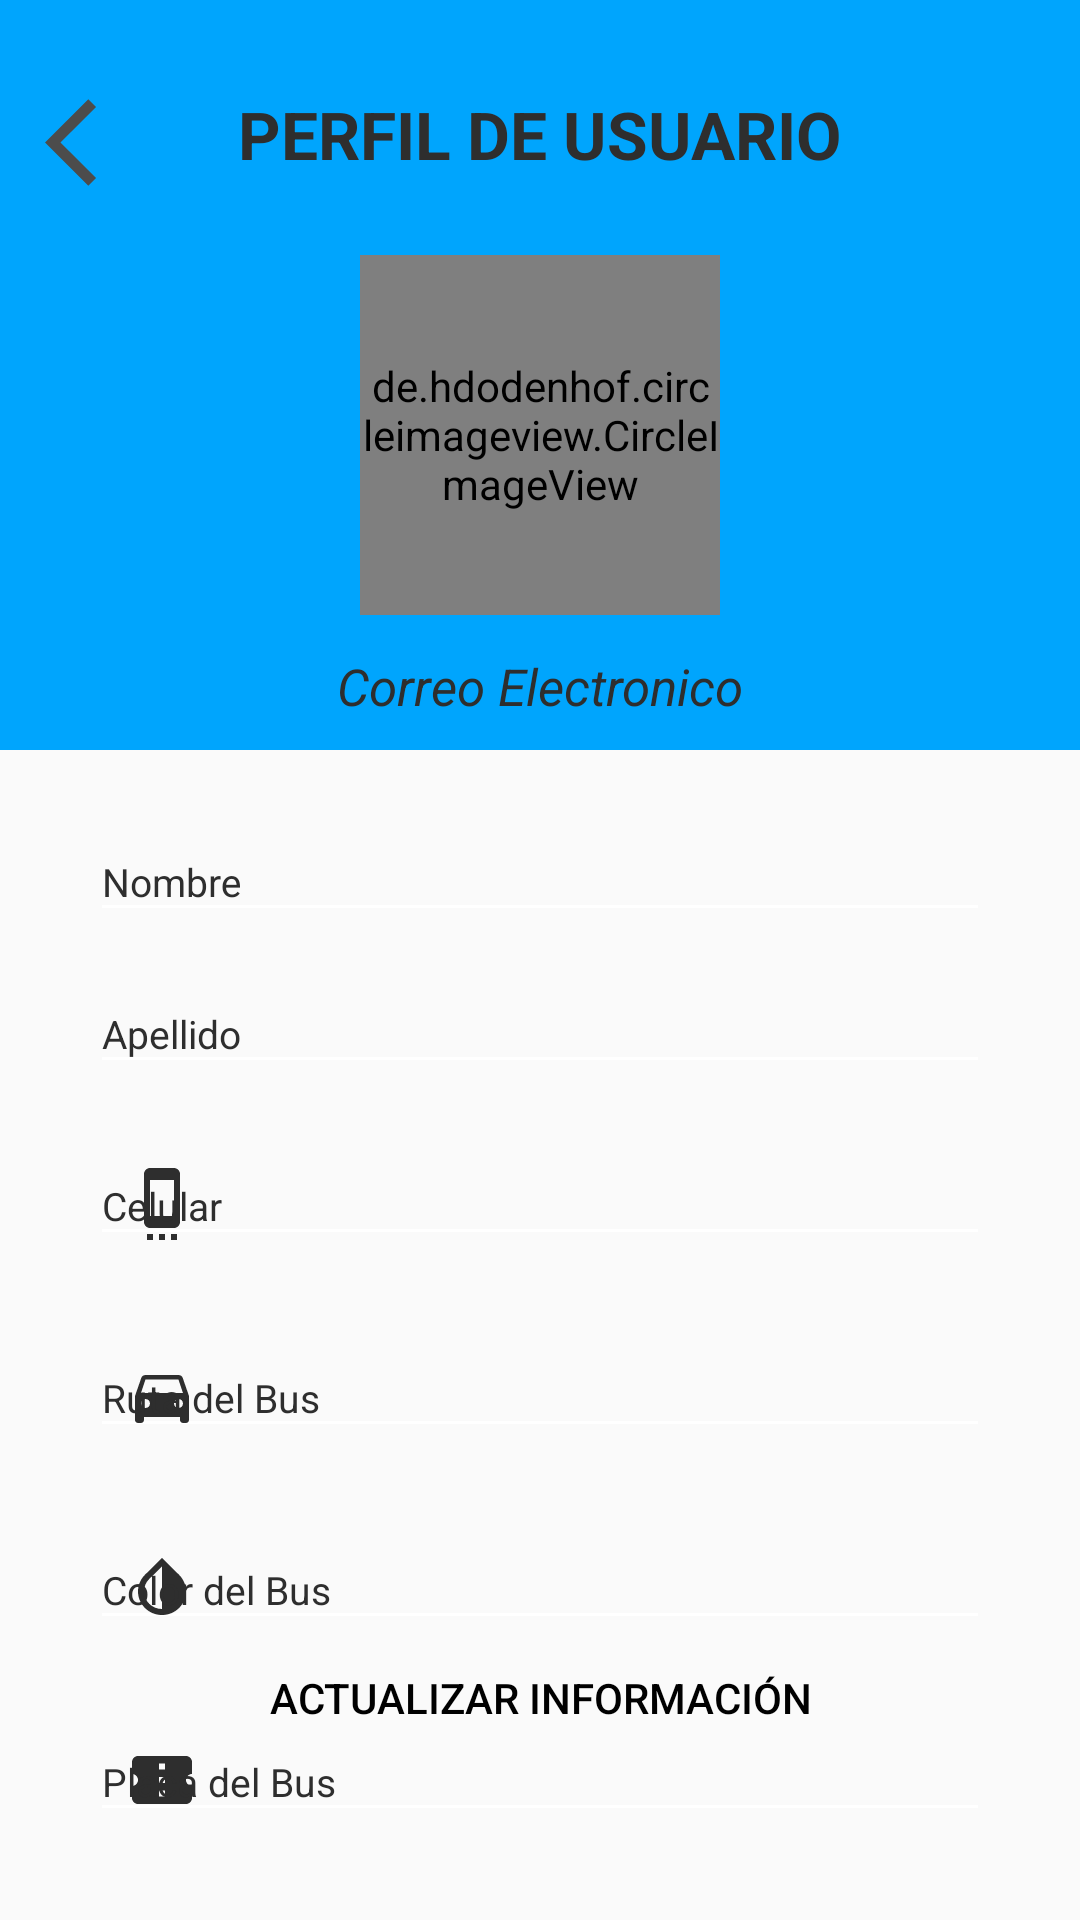

Here is an Android app screen rendered from its layout file. Give the layout XML and the strings, colors and styles it references.
<!-- AndroidManifest.xml: application theme Theme.ApiBusUnhevalConductor -->
<!-- res/layout/activity_profile.xml -->
<?xml version="1.0" encoding="utf-8"?>
<androidx.coordinatorlayout.widget.CoordinatorLayout xmlns:android="http://schemas.android.com/apk/res/android"
    xmlns:app="http://schemas.android.com/apk/res-auto"
    xmlns:tools="http://schemas.android.com/tools"
    android:layout_width="match_parent"
    android:layout_height="match_parent"
    tools:context=".activities.ProfileActivity">

    <FrameLayout
        android:layout_width="match_parent"
        android:layout_height="250dp">

        <View
            android:layout_width="match_parent"
            android:layout_height="match_parent"
            android:background="@color/blue" />

        <TextView
            android:layout_width="match_parent"
            android:layout_height="wrap_content"
            android:text="PERFIL DE USUARIO"
            android:textAlignment="center"
            android:textColor="@color/grisoscuro"
            android:textStyle="bold"
            android:textSize="22sp"
            android:layout_marginTop="30dp" />

        <ImageView
            android:id="@+id/imageViewBack"
            android:layout_width="35dp"
            android:layout_height="35dp"
            android:src="@drawable/ic_back"
            android:layout_marginTop="30dp"
            android:layout_marginLeft="15dp" />


        <de.hdodenhof.circleimageview.CircleImageView
            android:id="@+id/circleImageProfile"
            android:layout_width="120dp"
            android:layout_height="120dp"
            android:src="@drawable/ic_person"
            app:civ_border_width="3dp"
            app:civ_border_color="@color/white"
            android:layout_gravity="bottom|center"
            android:layout_marginBottom="45dp"/>

        <TextView
            android:id="@+id/textViewEmail"
            android:layout_width="match_parent"
            android:layout_height="wrap_content"
            android:text="Correo Electronico"
            android:textColor="@color/grisoscuro"
            android:textStyle="italic"
            android:gravity="center"
            android:textSize="17sp"
            android:layout_gravity="bottom"
            android:layout_marginTop="30dp"
            android:layout_marginBottom="10dp"/>

    </FrameLayout>

    <LinearLayout
        android:layout_width="match_parent"
        android:layout_height="match_parent"
        android:orientation="vertical"
        android:layout_marginTop="250dp"
        app:layout_behavior="@string/appbar_scrolling_view_behavior">


        <com.google.android.material.textfield.TextInputLayout
            android:layout_width="match_parent"
            android:layout_height="wrap_content"
            android:layout_marginLeft="30dp"
            android:layout_marginRight="30dp"
            android:layout_marginTop="15dp"
            style="@style/EditTextGrey"
            app:startIconDrawable="@drawable/ic_little_person_white"
            app:startIconTint="@color/grisoscuro">

            <com.google.android.material.textfield.TextInputEditText
                android:id="@+id/textFieldName"
                android:layout_width="match_parent"
                android:layout_height="wrap_content"
                android:hint="Nombre"
                android:textColorHint="@color/grisoscuro"
                android:inputType="text"
                android:textSize="13sp"
                android:textColor="@color/grisoscuro" />

        </com.google.android.material.textfield.TextInputLayout>

        <com.google.android.material.textfield.TextInputLayout
            android:layout_width="match_parent"
            android:layout_height="wrap_content"
            android:layout_marginLeft="30dp"
            android:layout_marginRight="30dp"
            android:layout_marginTop="5dp"
            style="@style/EditTextGrey"
            app:startIconDrawable="@drawable/ic_person_last_white"
            app:startIconTint="@color/grisoscuro">

            <com.google.android.material.textfield.TextInputEditText
                android:id="@+id/textFieldLastName"
                android:layout_width="match_parent"
                android:layout_height="wrap_content"
                android:hint="Apellido"
                android:textColorHint="@color/grisoscuro"
                android:inputType="text"
                android:textSize="13sp"
                android:textColor="@color/grisoscuro" />

        </com.google.android.material.textfield.TextInputLayout>

        <com.google.android.material.textfield.TextInputLayout
            android:layout_width="match_parent"
            android:layout_height="wrap_content"
            android:layout_marginLeft="30dp"
            android:layout_marginRight="30dp"
            android:layout_marginTop="5dp"
            style="@style/EditTextGrey"
            app:startIconDrawable="@drawable/icon_cell_white"
            app:startIconTint="@color/grisoscuro">

            <com.google.android.material.textfield.TextInputEditText
                android:id="@+id/textFieldPhone"
                android:layout_width="match_parent"
                android:layout_height="wrap_content"
                android:hint="Celular"
                android:textColorHint="@color/grisoscuro"
                android:inputType="phone"
                android:textSize="13sp"
                android:textColor="@color/grisoscuro" />

        </com.google.android.material.textfield.TextInputLayout>

        <com.google.android.material.textfield.TextInputLayout
            android:layout_width="match_parent"
            android:layout_height="wrap_content"
            android:layout_marginLeft="30dp"
            android:layout_marginRight="30dp"
            android:layout_marginTop="5dp"
            style="@style/EditTextGrey"
            app:startIconDrawable="@drawable/ic_car"
            app:startIconTint="@color/grisoscuro">

            <com.google.android.material.textfield.TextInputEditText
                android:id="@+id/textRutCar"
                android:layout_width="match_parent"
                android:layout_height="wrap_content"
                android:hint="Ruta del Bus"
                android:textColorHint="@color/grisoscuro"
                android:inputType="text"
                android:textSize="13sp"
                android:textColor="@color/grisoscuro" />

        </com.google.android.material.textfield.TextInputLayout>

        <com.google.android.material.textfield.TextInputLayout
            android:layout_width="match_parent"
            android:layout_height="wrap_content"
            android:layout_marginLeft="30dp"
            android:layout_marginRight="30dp"
            android:layout_marginTop="5dp"
            style="@style/EditTextGrey"
            app:startIconDrawable="@drawable/ic_color"
            app:startIconTint="@color/grisoscuro">

            <com.google.android.material.textfield.TextInputEditText
                android:id="@+id/textColorCar"
                android:layout_width="match_parent"
                android:layout_height="wrap_content"
                android:hint="Color del Bus"
                android:textColorHint="@color/grisoscuro"
                android:inputType="text"
                android:textSize="13sp"
                android:textColor="@color/grisoscuro" />

        </com.google.android.material.textfield.TextInputLayout>

        <com.google.android.material.textfield.TextInputLayout
            android:layout_width="match_parent"
            android:layout_height="wrap_content"
            android:layout_marginLeft="30dp"
            android:layout_marginRight="30dp"
            android:layout_marginTop="5dp"
            style="@style/EditTextGrey"
            app:startIconDrawable="@drawable/ic_number"
            app:startIconTint="@color/grisoscuro">

            <com.google.android.material.textfield.TextInputEditText
                android:id="@+id/textCarPlate"
                android:layout_width="match_parent"
                android:layout_height="wrap_content"
                android:hint="Placa del Bus"
                android:textColorHint="@color/grisoscuro"
                android:inputType="text"
                android:textSize="13sp"
                android:textColor="@color/grisoscuro" />

        </com.google.android.material.textfield.TextInputLayout>

    </LinearLayout>

    <Button
        android:id="@+id/btnUpdate"
        android:layout_width="match_parent"
        android:layout_height="wrap_content"
        android:text="ACTUALIZAR INFORMACIÓN"
        android:textColor="@color/black"
        android:layout_marginRight="30dp"
        android:layout_marginLeft="30dp"
        android:layout_gravity="bottom"
        android:layout_marginBottom="50dp"
        android:background="@drawable/rounded_button"
        />

</androidx.coordinatorlayout.widget.CoordinatorLayout>
<!-- resources referenced by this layout -->
<resources>
  <color name="black">#FF000000</color>
  <color name="blue">#00A5FD</color>
  <color name="grisoscuro">#2E2E2E</color>
  <color name="white">#FFFFFFFF</color>
  <!-- drawable ic_back (drawable) -->
  <vector android:autoMirrored="true" android:height="50dp"
      android:tint="#4C4C4C" android:viewportHeight="24"
      android:viewportWidth="24" android:width="50dp" xmlns:android="http://schemas.android.com/apk/res/android">
      <path android:fillColor="@android:color/white" android:pathData="M11.67,3.87L9.9,2.1 0,12l9.9,9.9 1.77,-1.77L3.54,12z"/>
  </vector>
  <!-- drawable ic_car (drawable) -->
  <vector android:height="24dp" android:tint="#4C4C4C"
      android:viewportHeight="24" android:viewportWidth="24"
      android:width="24dp" xmlns:android="http://schemas.android.com/apk/res/android">
      <path android:fillColor="@android:color/white" android:pathData="M18.92,6.01C18.72,5.42 18.16,5 17.5,5h-11c-0.66,0 -1.21,0.42 -1.42,1.01L3,12v8c0,0.55 0.45,1 1,1h1c0.55,0 1,-0.45 1,-1v-1h12v1c0,0.55 0.45,1 1,1h1c0.55,0 1,-0.45 1,-1v-8l-2.08,-5.99zM6.5,16c-0.83,0 -1.5,-0.67 -1.5,-1.5S5.67,13 6.5,13s1.5,0.67 1.5,1.5S7.33,16 6.5,16zM17.5,16c-0.83,0 -1.5,-0.67 -1.5,-1.5s0.67,-1.5 1.5,-1.5 1.5,0.67 1.5,1.5 -0.67,1.5 -1.5,1.5zM5,11l1.5,-4.5h11L19,11L5,11z"/>
  </vector>
  <!-- drawable ic_color (drawable) -->
  <vector android:height="24dp" android:tint="#4C4C4C"
      android:viewportHeight="24" android:viewportWidth="24"
      android:width="24dp" xmlns:android="http://schemas.android.com/apk/res/android">
      <path android:fillColor="@android:color/white" android:pathData="M12,4.81L12,19c-3.31,0 -6,-2.63 -6,-5.87c0,-1.56 0.62,-3.03 1.75,-4.14L12,4.81M6.35,7.56L6.35,7.56C4.9,8.99 4,10.96 4,13.13C4,17.48 7.58,21 12,21c4.42,0 8,-3.52 8,-7.87c0,-2.17 -0.9,-4.14 -2.35,-5.57l0,0L12,2L6.35,7.56z"/>
  </vector>
  <!-- drawable ic_number (drawable) -->
  <vector android:height="24dp" android:tint="#4C4C4C"
      android:viewportHeight="24" android:viewportWidth="24"
      android:width="24dp" xmlns:android="http://schemas.android.com/apk/res/android">
      <path android:fillColor="@android:color/white" android:pathData="M22,10V6c0,-1.11 -0.9,-2 -2,-2H4C2.9,4 2.01,4.89 2.01,6v4C3.11,10 4,10.9 4,12s-0.89,2 -2,2v4c0,1.1 0.9,2 2,2h16c1.1,0 2,-0.9 2,-2v-4c-1.1,0 -2,-0.9 -2,-2S20.9,10 22,10zM13,17.5h-2v-2h2V17.5zM13,13h-2v-2h2V13zM13,8.5h-2v-2h2V8.5z"/>
  </vector>
  <!-- drawable icon_cell_white (drawable) -->
  <vector android:height="24dp" android:tint="#FFFFFF"
      android:viewportHeight="24" android:viewportWidth="24"
      android:width="24dp" xmlns:android="http://schemas.android.com/apk/res/android">
      <path android:fillColor="@android:color/white" android:pathData="M7,24h2v-2L7,22v2zM11,24h2v-2h-2v2zM15,24h2v-2h-2v2zM16,0.01L8,0C6.9,0 6,0.9 6,2v16c0,1.1 0.9,2 2,2h8c1.1,0 2,-0.9 2,-2L18,2c0,-1.1 -0.9,-1.99 -2,-1.99zM16,16L8,16L8,4h8v12z"/>
  </vector>
  <style name="EditTextGrey" parent="TextAppearance.AppCompat">
  
          <item name="colorControlNormal">@color/grisoscuro</item>
          <item name="colorControlActivated">@color/grisoscuro</item>
          <item name="colorControlHighlight">@color/grisoscuro</item>
          <item name="android:textColorHint">@color/grisoscuro</item>
  
      </style>
  <style name="Theme.ApiBusUnhevalConductor" parent="Base.Theme.ApiBusUnhevalConductor" />
  <color name="green">#D0F629</color>
</resources>
